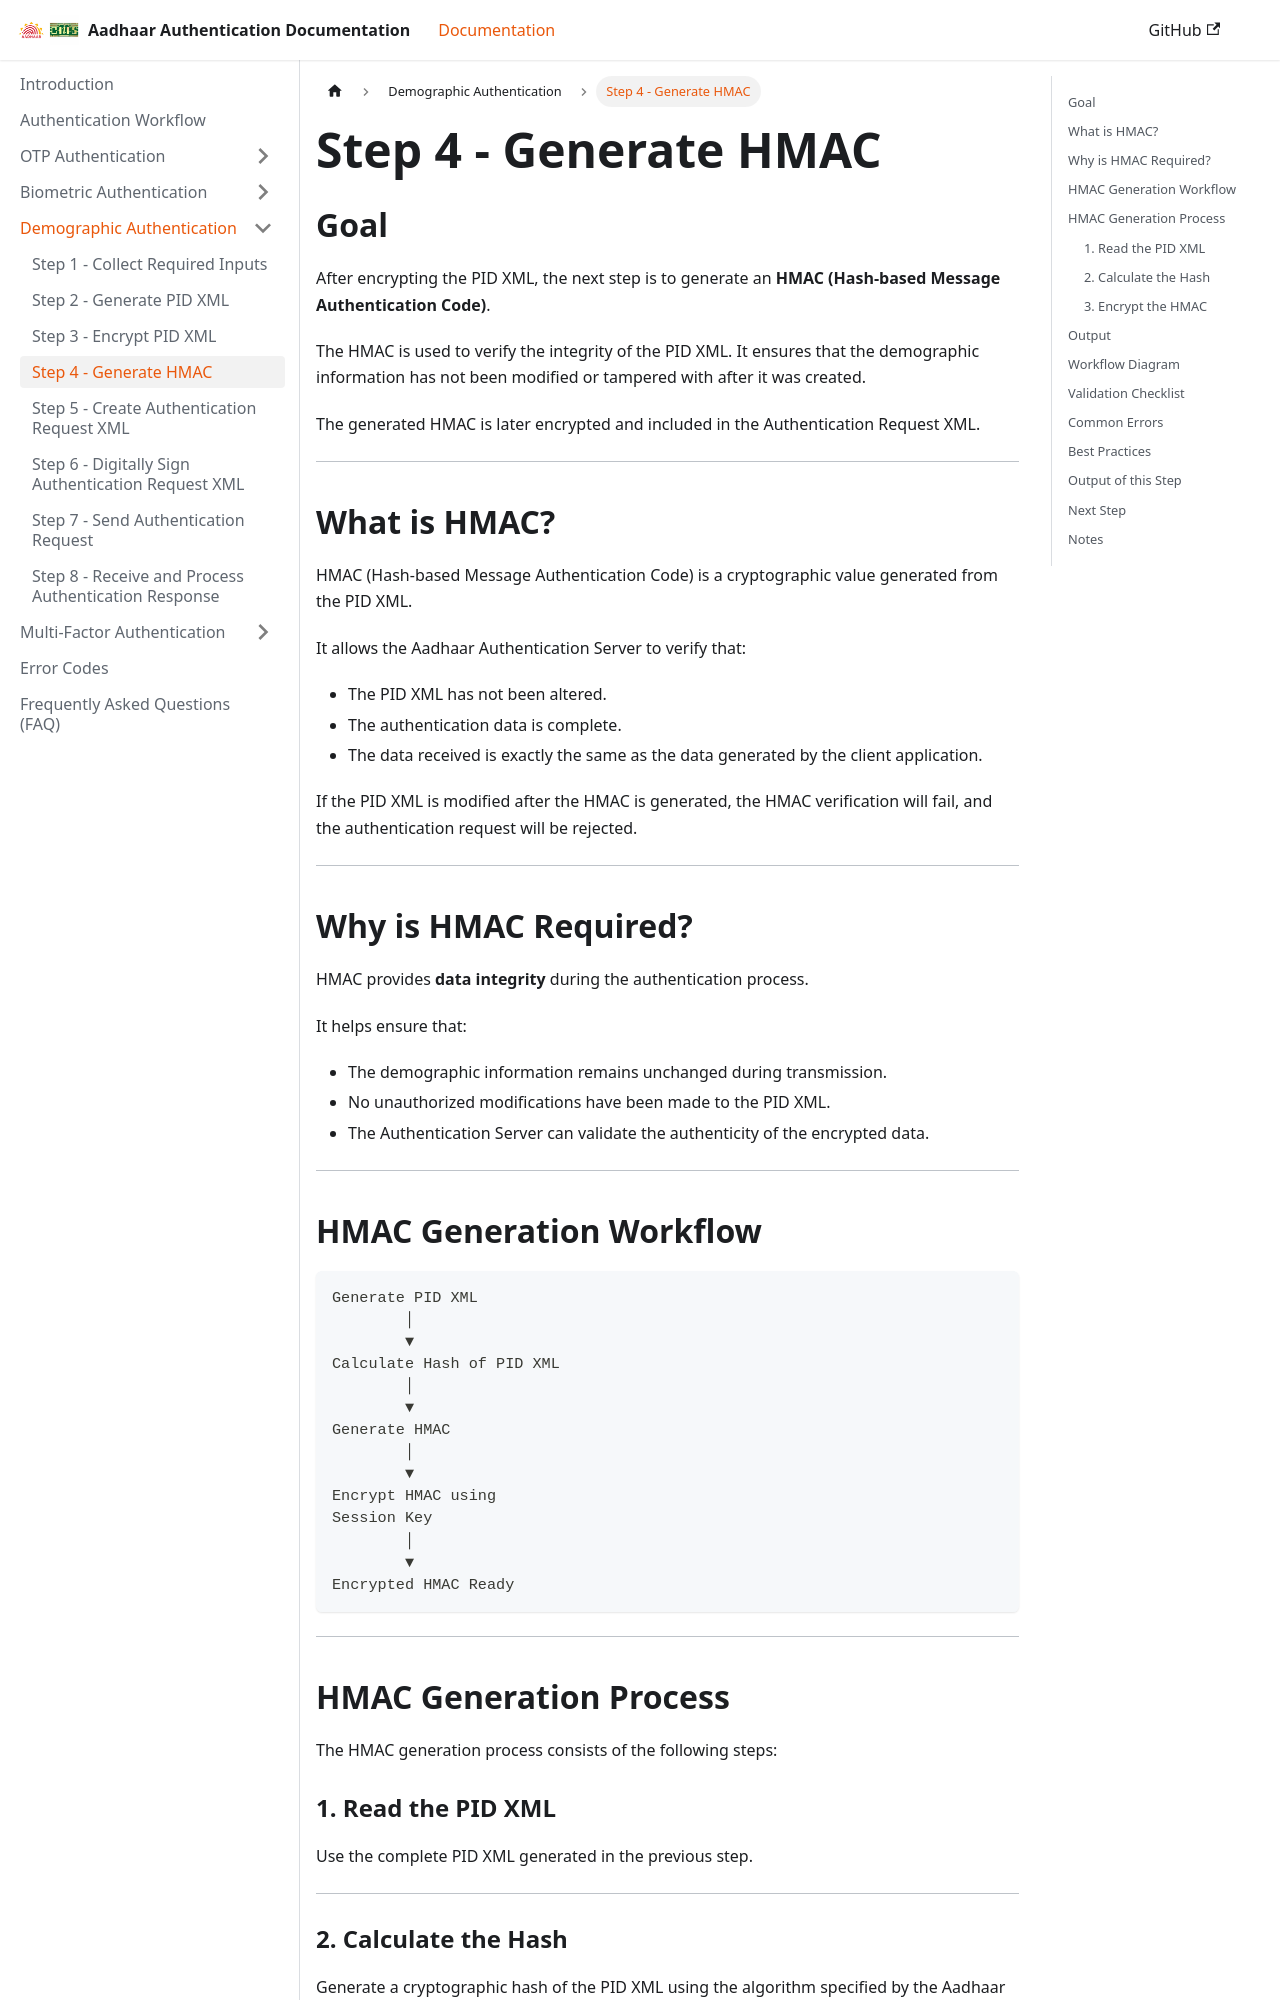

repository: ss11051999/aadhaar_auth_docs · page: docs/demographic-authentication/step-4-generate-hash.html · generator: docusaurus

---
sidebar_position: 4
---

# Step 4 - Generate HMAC

## Goal

After encrypting the PID XML, the next step is to generate an **HMAC (Hash-based Message Authentication Code)**.

The HMAC is used to verify the integrity of the PID XML. It ensures that the demographic information has not been modified or tampered with after it was created.

The generated HMAC is later encrypted and included in the Authentication Request XML.

---

## What is HMAC?

HMAC (Hash-based Message Authentication Code) is a cryptographic value generated from the PID XML.

It allows the Aadhaar Authentication Server to verify that:

* The PID XML has not been altered.
* The authentication data is complete.
* The data received is exactly the same as the data generated by the client application.

If the PID XML is modified after the HMAC is generated, the HMAC verification will fail, and the authentication request will be rejected.

---

## Why is HMAC Required?

HMAC provides **data integrity** during the authentication process.

It helps ensure that:

* The demographic information remains unchanged during transmission.
* No unauthorized modifications have been made to the PID XML.
* The Authentication Server can validate the authenticity of the encrypted data.

---

## HMAC Generation Workflow

```text id="demo-step4-flow"
Generate PID XML
        │
        ▼
Calculate Hash of PID XML
        │
        ▼
Generate HMAC
        │
        ▼
Encrypt HMAC using
Session Key
        │
        ▼
Encrypted HMAC Ready
```

---

## HMAC Generation Process

The HMAC generation process consists of the following steps:

### 1. Read the PID XML

Use the complete PID XML generated in the previous step.

---
